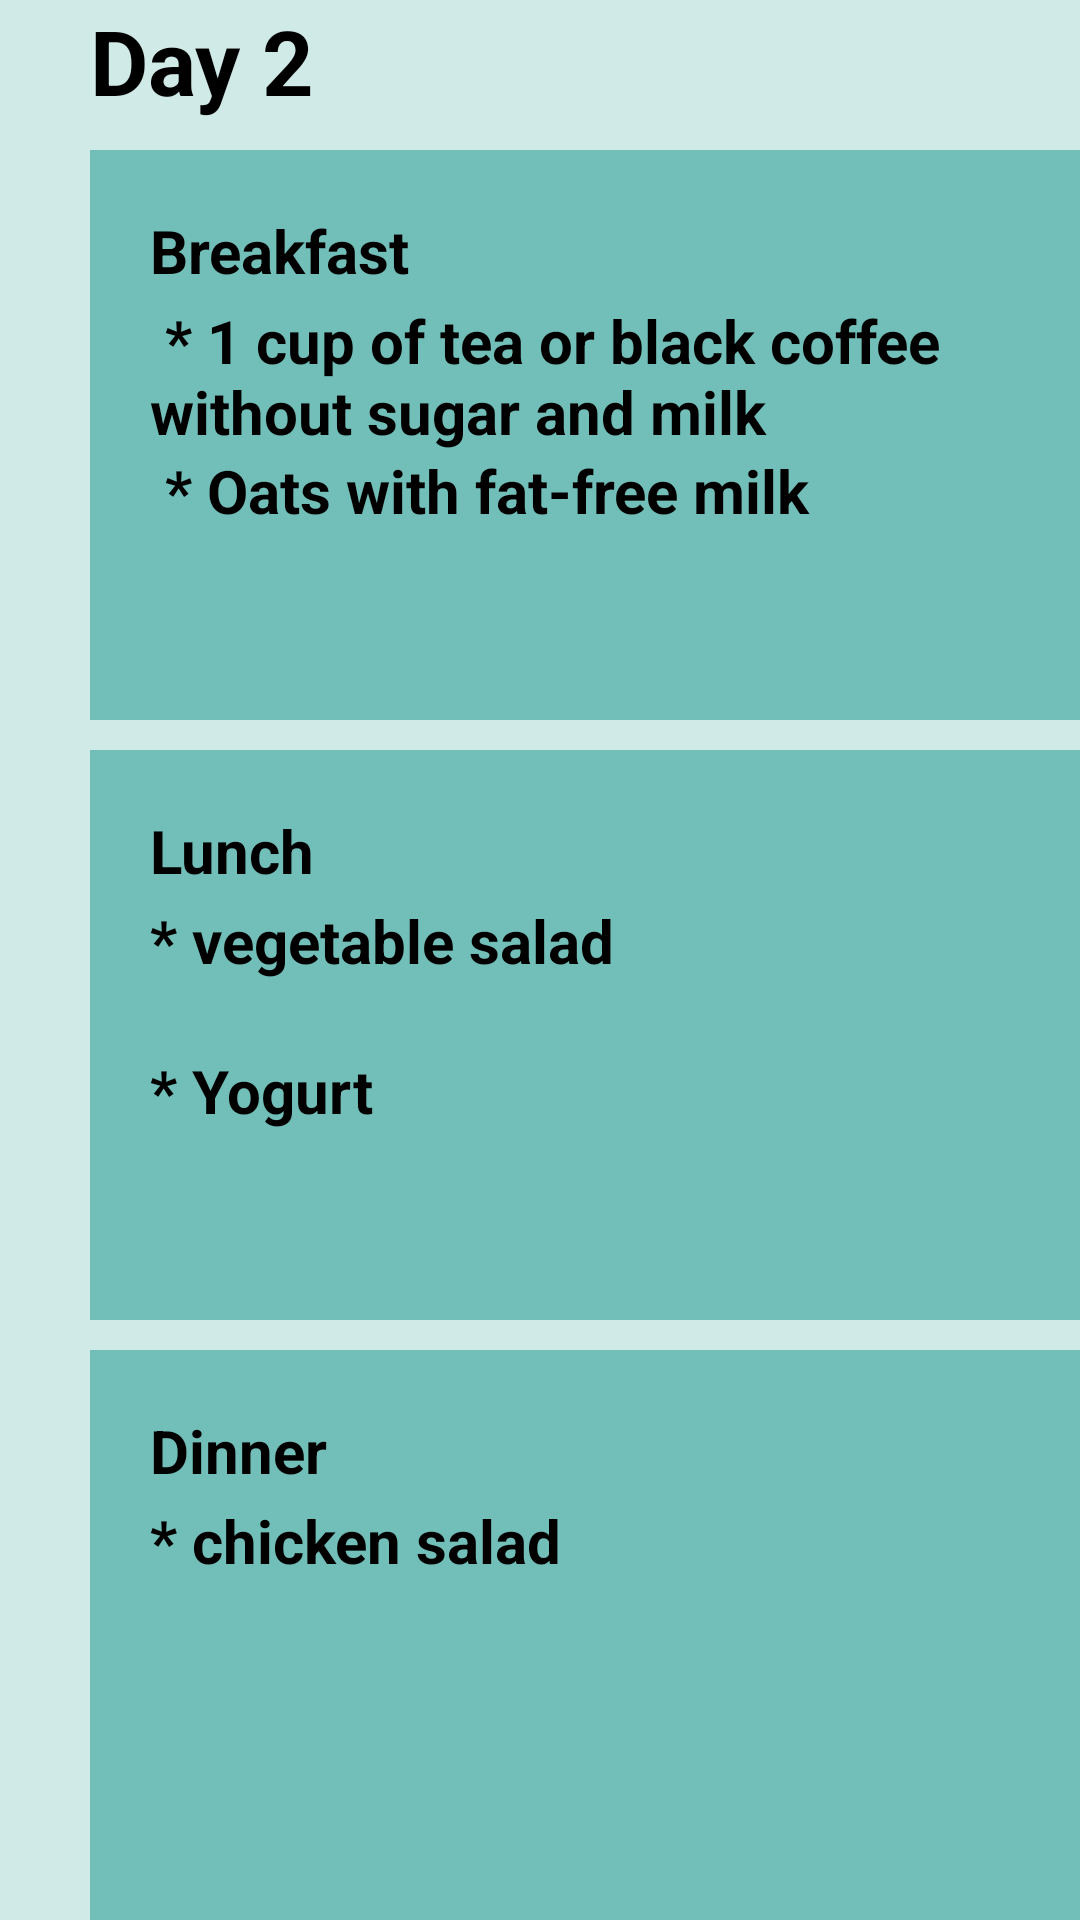

Write the Android layout XML for this screen, with the resource values it uses.
<!-- AndroidManifest.xml: application theme Theme.8You -->
<!-- res/layout/day2.xml -->
<?xml version="1.0" encoding="utf-8"?>
<RelativeLayout xmlns:android="http://schemas.android.com/apk/res/android"
    xmlns:app="http://schemas.android.com/apk/res-auto"
    xmlns:tools="http://schemas.android.com/tools"
    android:layout_width="match_parent"
    android:layout_height="match_parent"
    tools:context=".day2"
    android:background="#D0EAE7">

    <TextView
        android:layout_width="300dp"
        android:layout_height="match_parent"
        android:layout_centerInParent="true"
        android:text="Day 2 "
        android:textSize="30sp"
        android:textStyle="bold" />

    <FrameLayout
        android:id="@+id/resepi1"
        android:layout_width="350dp"
        android:layout_height="190dp"
        android:layout_marginLeft="30dp"
        android:layout_marginTop="50dp"
        android:background="#72BFB9"
        />

    <TextView
        android:layout_width="320dp"
        android:layout_height="wrap_content"
        android:layout_marginLeft="50dp"
        android:layout_marginTop="70dp"
        android:text="Breakfast"
        android:textSize="20dp"
        android:textStyle="bold" />

    <TextView
        android:layout_width="320dp"
        android:layout_height="wrap_content"
        android:layout_marginLeft="50dp"
        android:layout_marginTop="100dp"
        android:text=" * 1 cup of tea or black coffee without sugar and milk "
        android:textSize="20dp"
        android:textStyle="bold" />

    <TextView
        android:layout_width="320dp"
        android:layout_height="wrap_content"
        android:layout_marginLeft="50dp"
        android:layout_marginTop="150dp"
        android:text=" * Oats with fat-free milk "
        android:textSize="20dp"
        android:textStyle="bold" />

    <FrameLayout
        android:layout_width="350dp"
        android:layout_height="190dp"
        android:layout_marginLeft="30dp"
        android:layout_marginTop="250dp"
        android:background="#72BFB9"
        />

    <TextView
        android:layout_width="320dp"
        android:layout_height="wrap_content"
        android:layout_marginLeft="50dp"
        android:layout_marginTop="270dp"
        android:text="Lunch"
        android:textSize="20dp"
        android:textStyle="bold" />

    <TextView
        android:layout_width="320dp"
        android:layout_height="wrap_content"
        android:layout_marginLeft="50dp"
        android:layout_marginTop="300dp"
        android:text="* vegetable salad"
        android:textSize="20dp"
        android:textStyle="bold" />
    <TextView
        android:layout_width="320dp"
        android:layout_height="wrap_content"
        android:layout_marginLeft="50dp"
        android:layout_marginTop="350dp"
        android:text="* Yogurt "
        android:textSize="20dp"
        android:textStyle="bold" />


    <FrameLayout
        android:layout_width="350dp"
        android:layout_height="190dp"
        android:layout_marginLeft="30dp"
        android:layout_marginTop="450dp"
        android:background="#72BFB9"
        />

    <TextView
        android:layout_width="320dp"
        android:layout_height="wrap_content"
        android:layout_marginLeft="50dp"
        android:layout_marginTop="470dp"
        android:text="Dinner"
        android:textSize="20dp"
        android:textStyle="bold" />
    <TextView
        android:layout_width="320dp"
        android:layout_height="wrap_content"
        android:layout_marginLeft="50dp"
        android:layout_marginTop="500dp"
        android:text="* chicken salad"
        android:textSize="20dp"
        android:textStyle="bold" />

</RelativeLayout>
<!-- resources referenced by this layout -->
<resources>

</resources>
